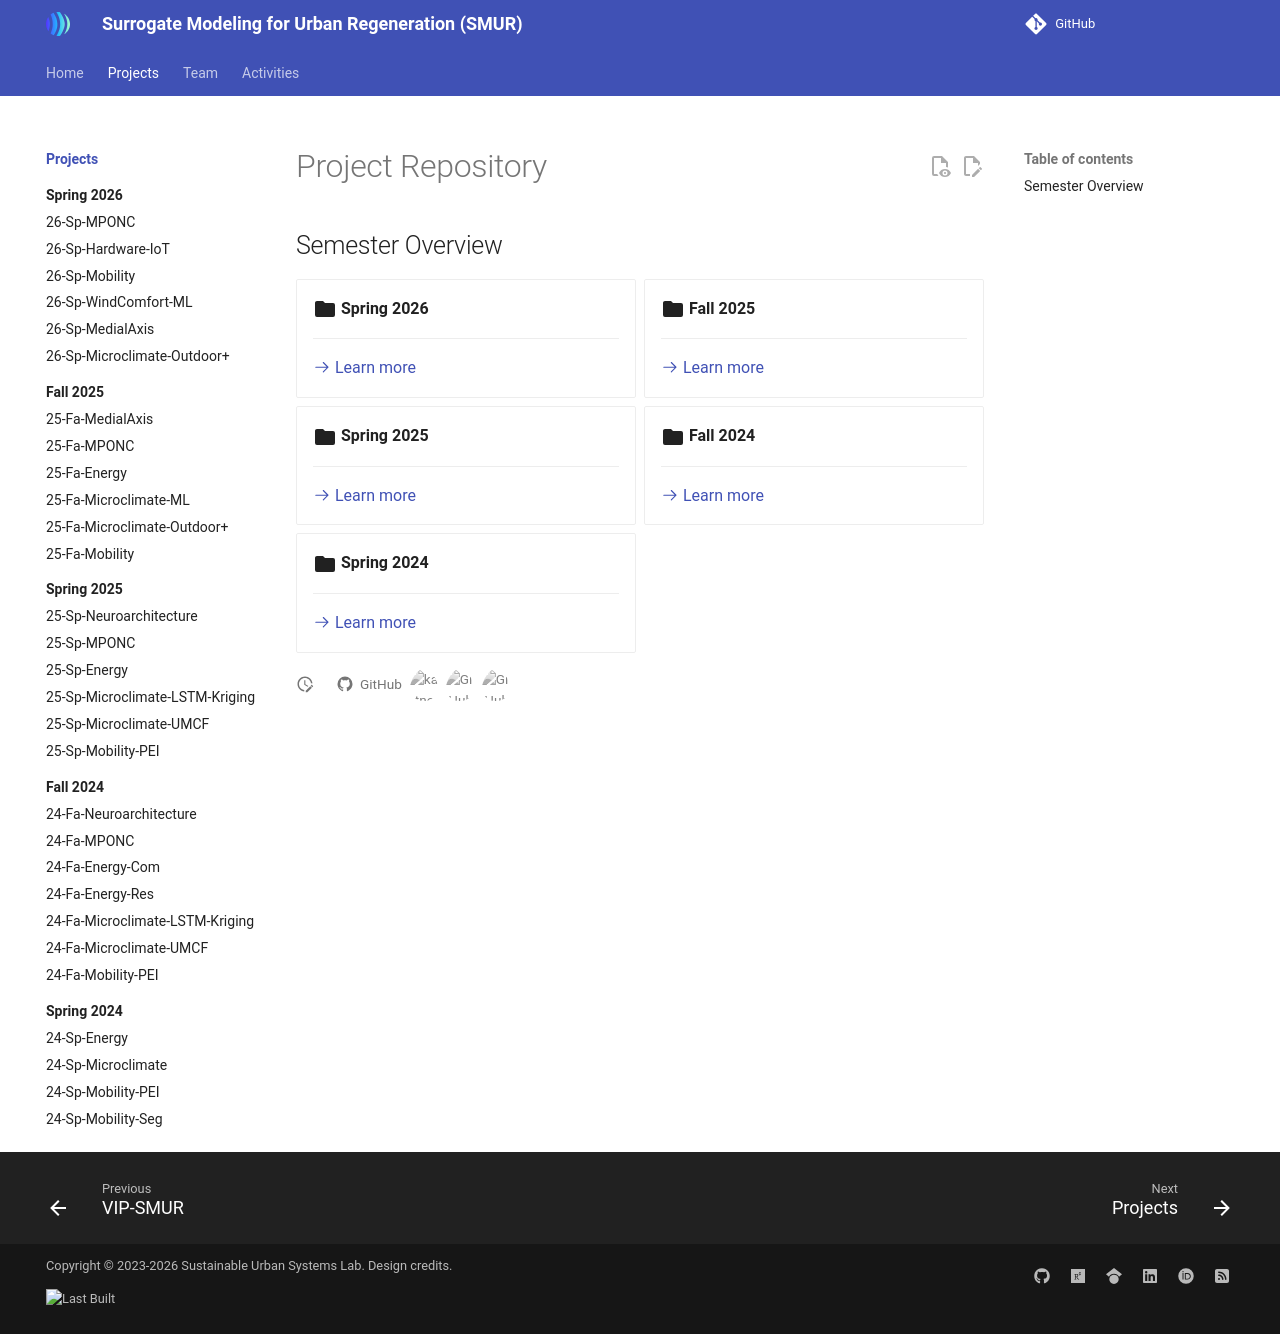

repository: VIP-SMUR/vip-smur.github.io · page: projects/index.html · generator: mkdocs

# Project Repository

## Semester Overview

<div class="grid cards" markdown>

- :material-folder:{ .lg .middle } __Spring 2026__

    ---

    [:octicons-arrow-right-24: Learn more](26sp/README.md){ aria-label="Learn more about Spring 2026" }

- :material-folder:{ .lg .middle } __Fall 2025__

    ---

    [:octicons-arrow-right-24: Learn more](25fa/README.md){ aria-label="Learn more about Fall 2025" }

- :material-folder:{ .lg .middle } __Spring 2025__

    ---

    [:octicons-arrow-right-24: Learn more](25sp/README.md){ aria-label="Learn more about Spring 2025" }

- :material-folder:{ .lg .middle } __Fall 2024__
  
    ---

    [:octicons-arrow-right-24: Learn more](24fa/README.md){ aria-label="Learn more about Fall 2024" }

- :material-folder:{ .lg .middle } __Spring 2024__

    ---

    [:octicons-arrow-right-24: Learn more](24sp/README.md){ aria-label="Learn more about Spring 2024" }

</div>

<!-- {!projects/24fa/README.md!} -->
<!-- {!projects/24sp/README.md!} -->
